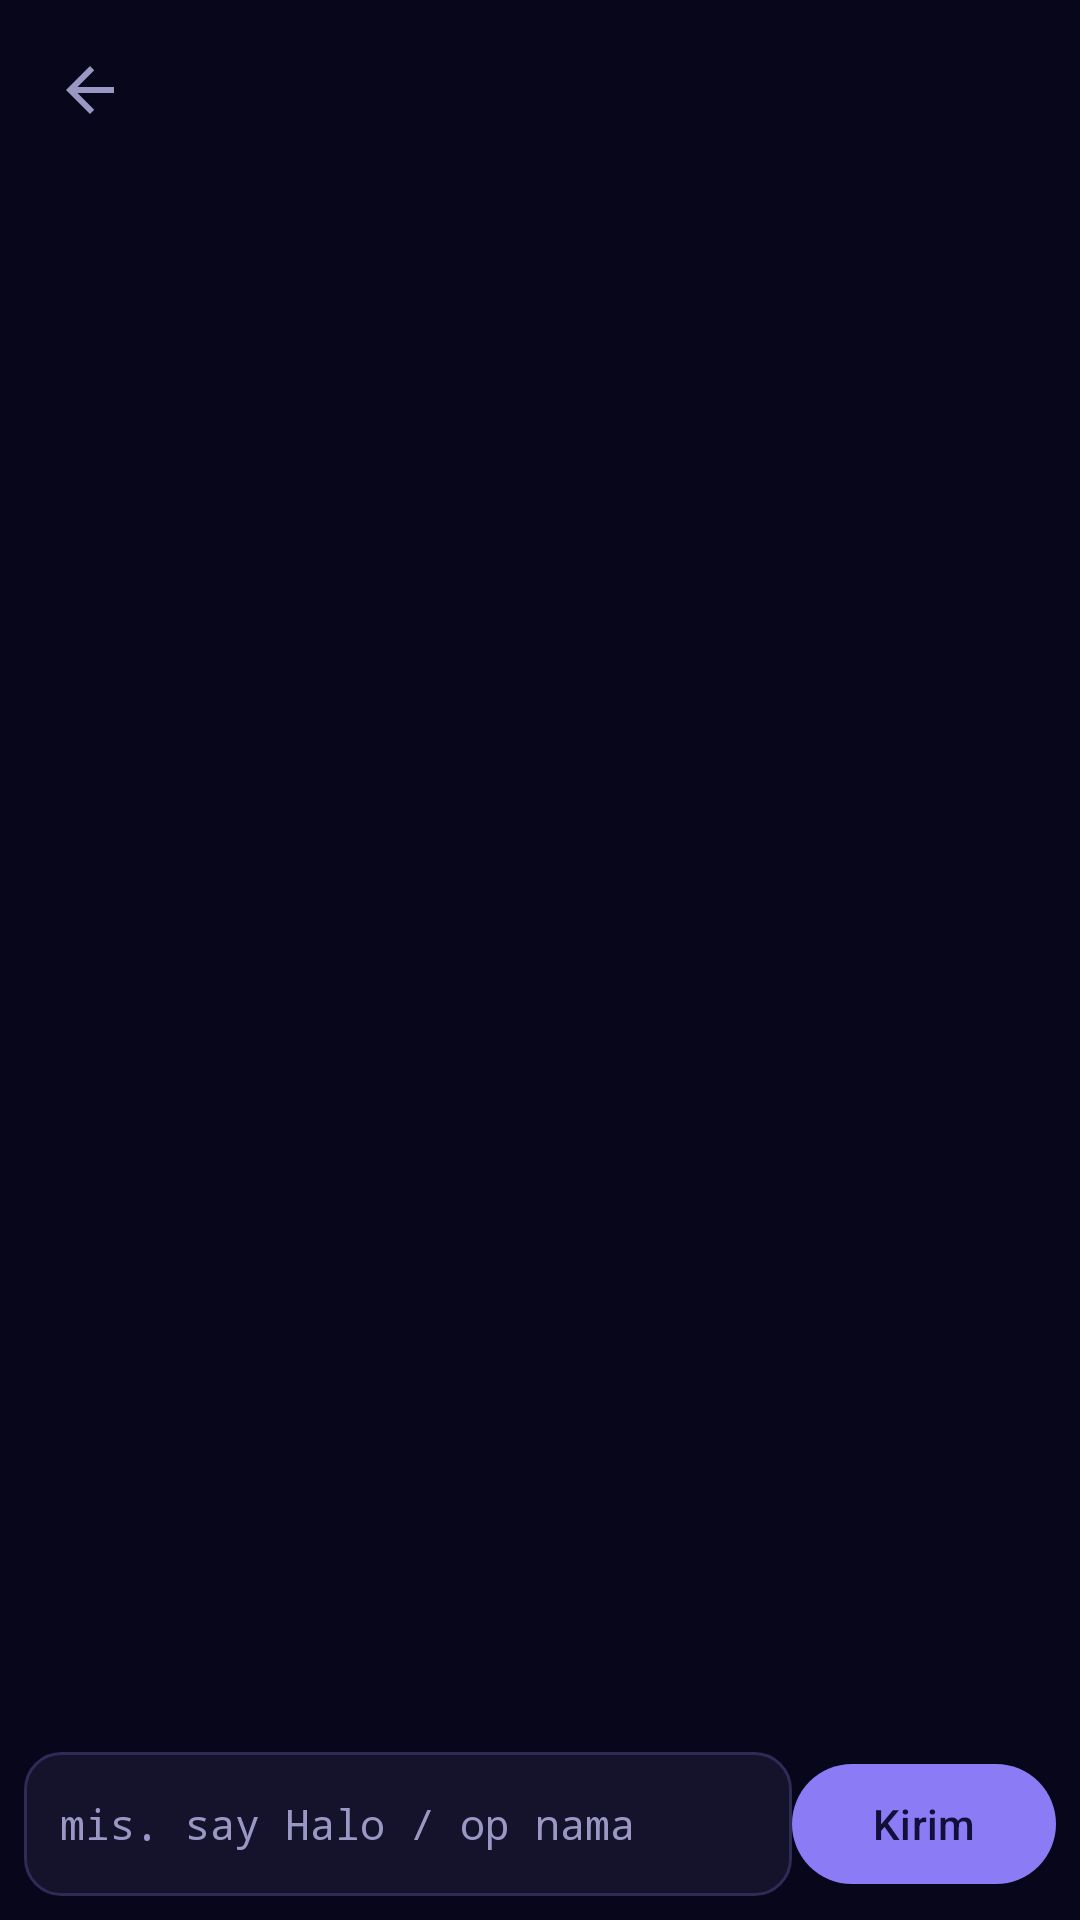

Reconstruct the res/layout file that produces this screen, plus the resources it refers to.
<!-- AndroidManifest.xml: application theme Theme.Zix.Splash -->
<!-- res/layout/activity_console.xml -->
<?xml version="1.0" encoding="utf-8"?>
<LinearLayout xmlns:android="http://schemas.android.com/apk/res/android"
    android:layout_width="match_parent"
    android:layout_height="match_parent"
    android:background="?attr/zTermBg"
    android:orientation="vertical">

    <LinearLayout
        android:layout_width="match_parent"
        android:layout_height="wrap_content"
        android:gravity="center_vertical"
        android:orientation="horizontal"
        android:paddingStart="8dp"
        android:paddingTop="8dp"
        android:paddingEnd="12dp">

        <ImageView
            android:id="@+id/btnBack"
            android:layout_width="44dp"
            android:layout_height="44dp"
            android:background="?attr/selectableItemBackgroundBorderless"
            android:contentDescription="@string/back"
            android:padding="10dp"
            android:src="@drawable/ic_back" />

        <LinearLayout
            android:layout_width="0dp"
            android:layout_height="wrap_content"
            android:layout_marginStart="4dp"
            android:layout_weight="1"
            android:orientation="vertical">

            <TextView
                android:id="@+id/tvTitle"
                android:layout_width="match_parent"
                android:layout_height="wrap_content"
                android:ellipsize="end"
                android:maxLines="1"
                android:textColor="?attr/zAccent"
                android:textSize="18sp"
                android:textStyle="bold" />

            <TextView
                android:id="@+id/tvStatus"
                android:layout_width="match_parent"
                android:layout_height="wrap_content"
                android:textColor="?attr/zTextDim"
                android:textSize="12sp" />
        </LinearLayout>
    </LinearLayout>

    <ScrollView
        android:id="@+id/scroll"
        android:layout_width="match_parent"
        android:layout_height="0dp"
        android:layout_weight="1">

        <TextView
            android:id="@+id/tvOut"
            android:layout_width="match_parent"
            android:layout_height="wrap_content"
            android:fontFamily="monospace"
            android:padding="10dp"
            android:textColor="?attr/zTermFg"
            android:textIsSelectable="true"
            android:textSize="12sp" />
    </ScrollView>

    <LinearLayout
        android:layout_width="match_parent"
        android:layout_height="wrap_content"
        android:gravity="center_vertical"
        android:orientation="horizontal"
        android:paddingStart="8dp"
        android:paddingTop="4dp"
        android:paddingEnd="8dp"
        android:paddingBottom="8dp">

        <EditText
            android:id="@+id/etInput"
            android:layout_width="0dp"
            android:layout_height="wrap_content"
            android:layout_weight="1"
            android:background="@drawable/bg_input"
            android:fontFamily="monospace"
            android:hint="@string/ptero_cmd_hint"
            android:imeOptions="actionSend"
            android:importantForAutofill="no"
            android:inputType="text|textNoSuggestions"
            android:maxLines="1"
            android:minHeight="48dp"
            android:paddingStart="12dp"
            android:paddingEnd="12dp"
            android:singleLine="true"
            android:textColor="?attr/zTermFg"
            android:textColorHint="?attr/zTextDim"
            android:textSize="14sp" />

        <com.google.android.material.button.MaterialButton
            android:id="@+id/btnSend"
            android:layout_width="wrap_content"
            android:layout_height="wrap_content"
            android:text="@string/send" />
    </LinearLayout>
</LinearLayout>
<!-- resources referenced by this layout -->
<resources>
  <!-- drawable bg_input (drawable) -->
  <?xml version="1.0" encoding="utf-8"?>
  <shape xmlns:android="http://schemas.android.com/apk/res/android"
      android:shape="rectangle">
      <solid android:color="?attr/zSurface" />
      <stroke
          android:width="1dp"
          android:color="?attr/zStroke" />
      <corners android:radius="12dp" />
  </shape>
  <!-- drawable ic_back (drawable) -->
  <?xml version="1.0" encoding="utf-8"?>
  <vector xmlns:android="http://schemas.android.com/apk/res/android"
      android:width="24dp"
      android:height="24dp"
      android:tint="?attr/zTextDim"
      android:viewportWidth="24"
      android:viewportHeight="24">
      <path
          android:fillColor="#FFFFFFFF"
          android:pathData="M20,11H7.83l5.59,-5.59L12,4l-8,8 8,8 1.41,-1.41L7.83,13H20v-2z" />
  </vector>
  <string name="back">Kembali</string>
  <string name="ptero_cmd_hint">mis. say Halo / op nama</string>
  <string name="send">Kirim</string>
  <style name="Theme.Zix.Splash" parent="Theme.Zix.Indigo">
          <item name="android:windowBackground">@color/splash_bg</item>
      </style>
  <style name="Theme.Zix.Indigo" parent="Theme.Zix.Base.Dark">
          <item name="zBg">#0C0B1E</item>
          <item name="zSurface">#14132B</item>
          <item name="zSurface2">#1D1B3A</item>
          <item name="zStroke">#2E2B57</item>
          <item name="zText">#ECEBFA</item>
          <item name="zTextDim">#9A97C4</item>
          <item name="zAccent">#8B7CF6</item>
          <item name="zOnAccent">#12103A</item>
          <item name="zOk">#34D399</item>
          <item name="zBad">#F87171</item>
          <item name="zWarn">#FBBF24</item>
          <item name="zTermBg">#07061A</item>
          <item name="zTermFg">#DCDAF5</item>
      </style>
  <color name="splash_bg">#0C0B1E</color>
  <style name="Theme.Zix.Base.Dark" parent="Theme.Material3.Dark.NoActionBar">
          <item name="colorPrimary">?attr/zAccent</item>
          <item name="colorOnPrimary">?attr/zOnAccent</item>
          <item name="colorPrimaryContainer">?attr/zSurface2</item>
          <item name="colorOnPrimaryContainer">?attr/zAccent</item>
          <item name="colorSecondary">?attr/zAccent</item>
          <item name="colorSurface">?attr/zSurface</item>
          <item name="colorOnSurface">?attr/zText</item>
          <item name="colorSurfaceVariant">?attr/zSurface2</item>
          <item name="colorOnSurfaceVariant">?attr/zTextDim</item>
          <item name="colorSurfaceContainer">?attr/zSurface</item>
          <item name="colorSurfaceContainerHigh">?attr/zSurface2</item>
          <item name="colorSurfaceContainerHighest">?attr/zSurface2</item>
          <item name="colorOutline">?attr/zStroke</item>
          <item name="colorError">?attr/zBad</item>
          <item name="android:windowBackground">?attr/zBg</item>
          <item name="android:statusBarColor">?attr/zBg</item>
          <item name="android:navigationBarColor">?attr/zBg</item>
          <item name="android:textColorPrimary">?attr/zText</item>
          <item name="android:textColorSecondary">?attr/zTextDim</item>
          <item name="android:windowAnimationStyle">@style/ZixWindowAnim</item>
      </style>
  <style name="ZixWindowAnim" parent="@android:style/Animation.Activity">
          <item name="android:activityOpenEnterAnimation">@anim/open_enter</item>
          <item name="android:activityOpenExitAnimation">@anim/open_exit</item>
          <item name="android:activityCloseEnterAnimation">@anim/close_enter</item>
          <item name="android:activityCloseExitAnimation">@anim/close_exit</item>
      </style>
</resources>
